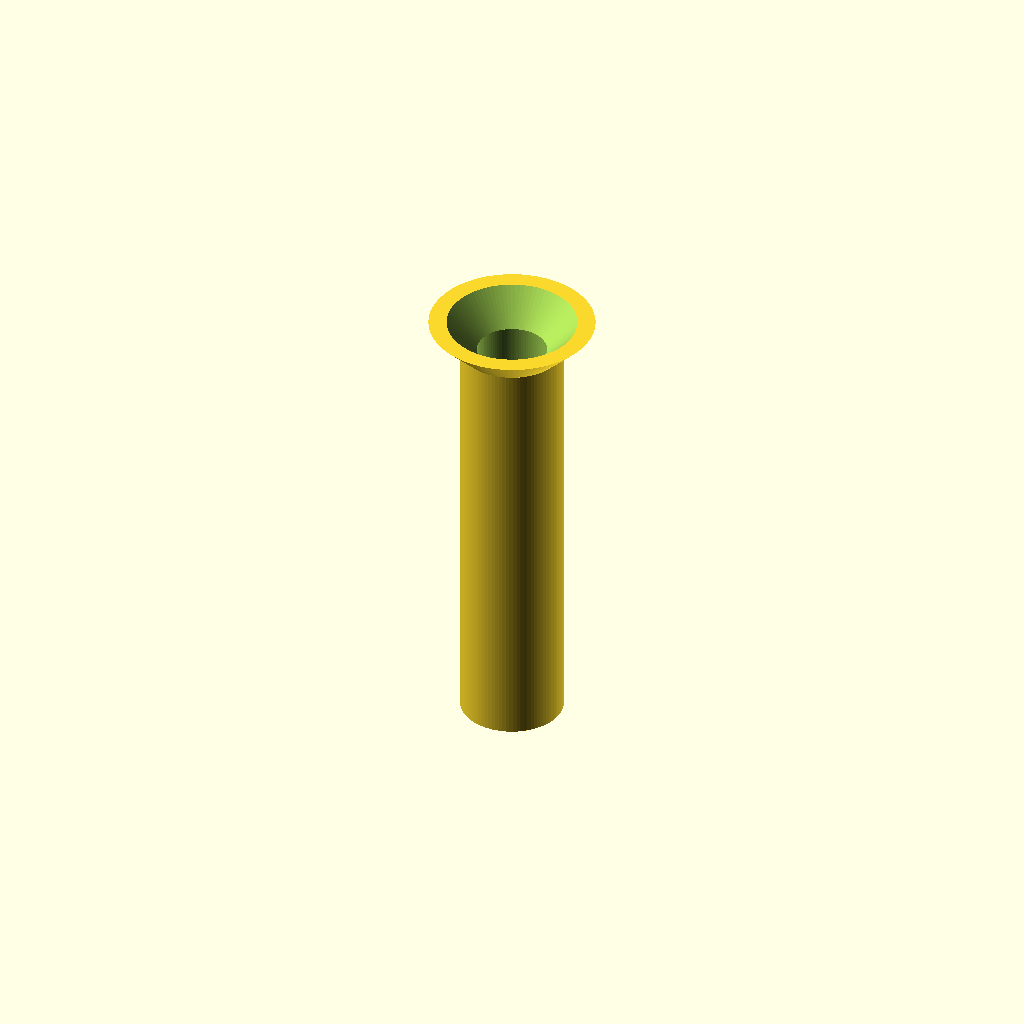
Cell 1 — every parameter at its default value.
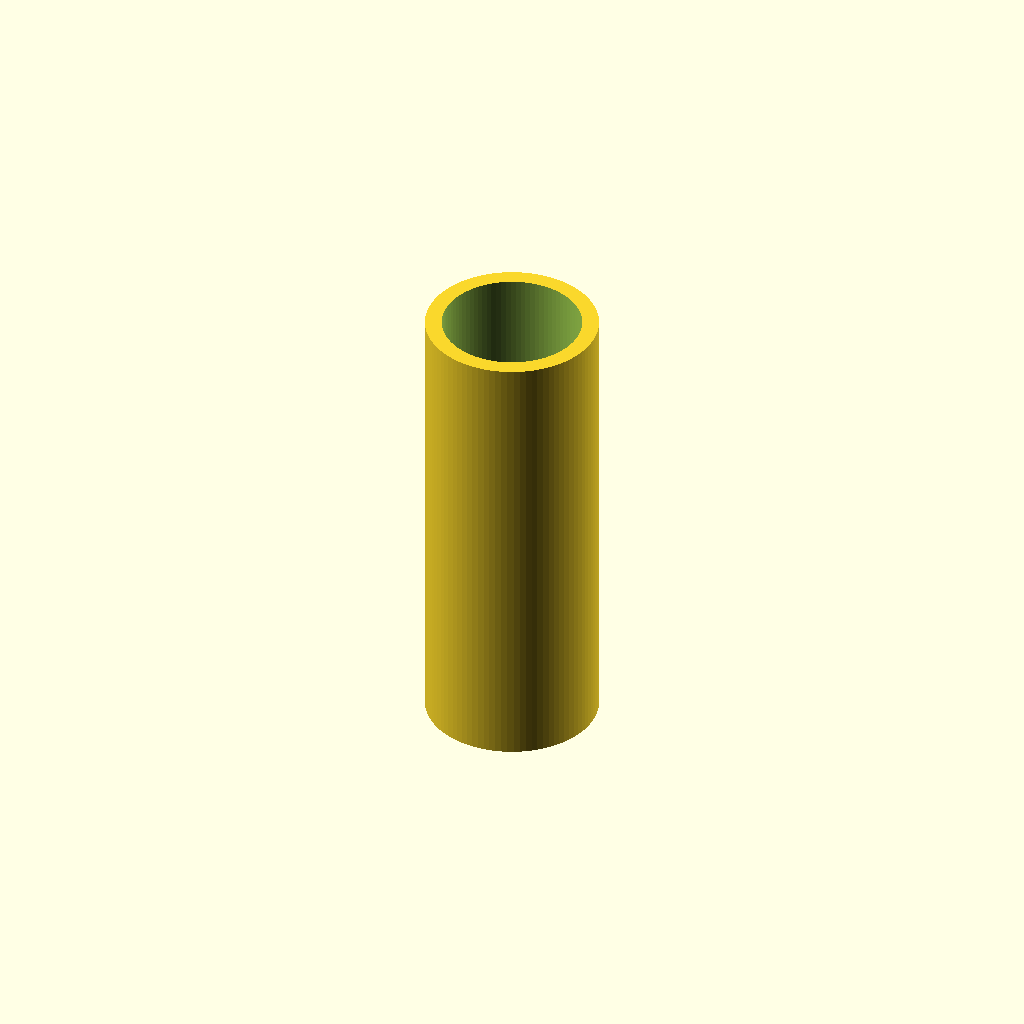
Cell 2 — screw set to 10, the other parameters unchanged.
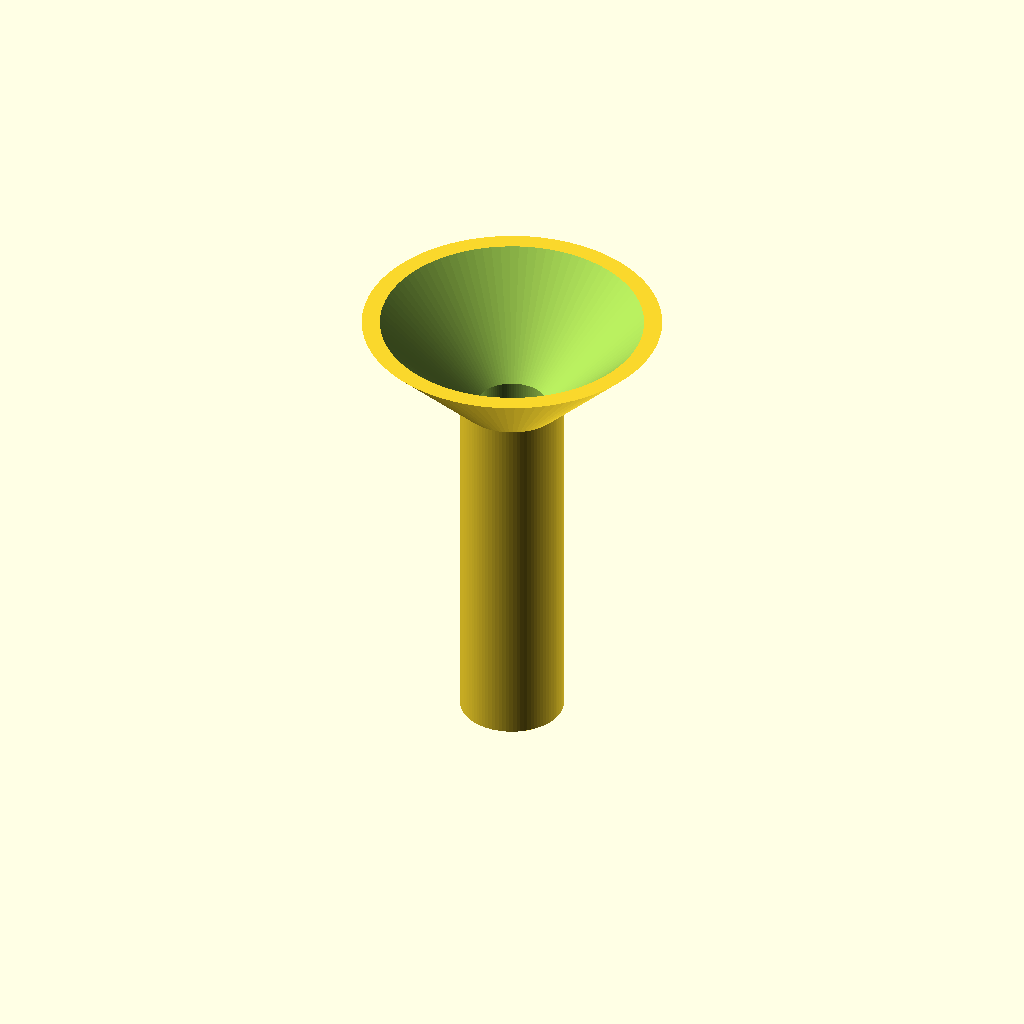
Cell 3 — screw_head set to 19, the other parameters unchanged.
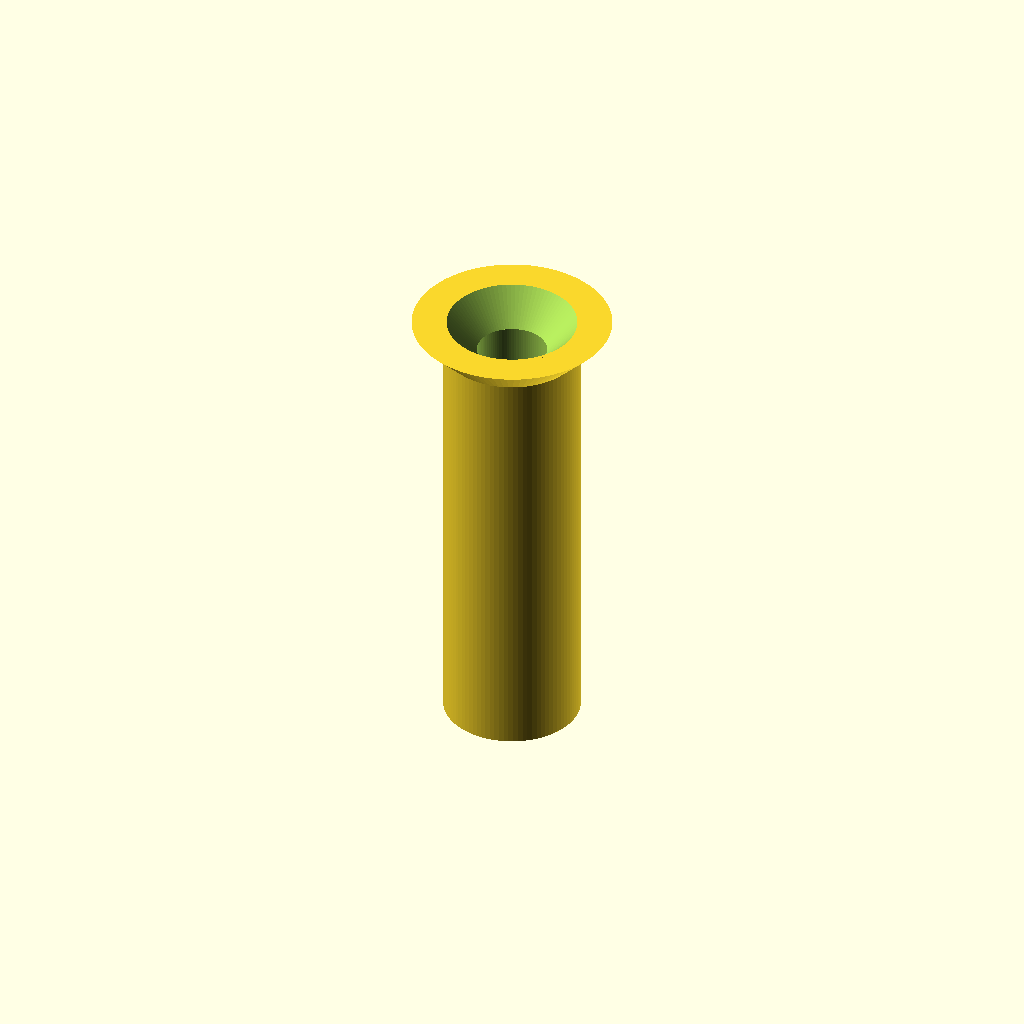
Cell 4 — filament set to 2.4, the other parameters unchanged.
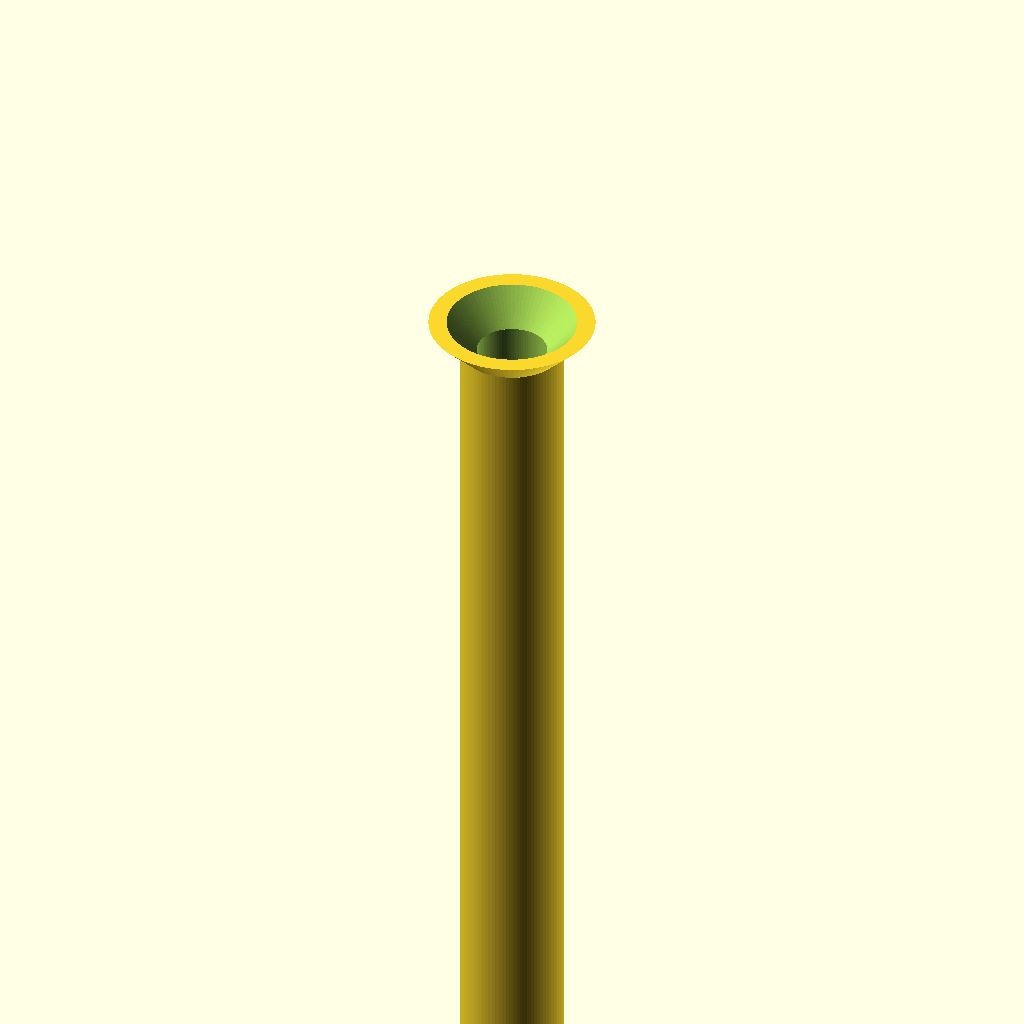
Cell 5 — height set to 66, the other parameters unchanged.
All cells are drawn from one camera (rotation 55°, 0°, 25°, orthographic, colour scheme Cornfield), so only the parameter changes between them.
OpenSCAD source file screw_hanger_vase.scad:
screw=5;
screw_head=9.5;
screw_head_h=(screw_head-screw)/2;
filament=1.2;
wall=filament*2;

body=screw+wall*2;

head_d=4;
head_r=head_d/2;

height=33;

$fn=90;
pad=0.1;
padd=pad*2;

mirror([0,0,1])
difference() {
    union() {
        cylinder(h=height,d=screw+wall);
        cylinder(h=screw_head_h,d2=screw+wall,d1=screw_head+wall);
    }
    translate([0,0,-pad])
    cylinder(h=height+padd,d=screw);
    translate([0,0,-pad])
    cylinder(h=screw_head_h+padd,d2=screw,d1=screw_head);
}
Parameter table extracted from the source (name, type, default, range or options):
screw: number, default 5
screw_head: number, default 9.5
filament: number, default 1.2
head_d: number, default 4
height: number, default 33
pad: number, default 0.1
